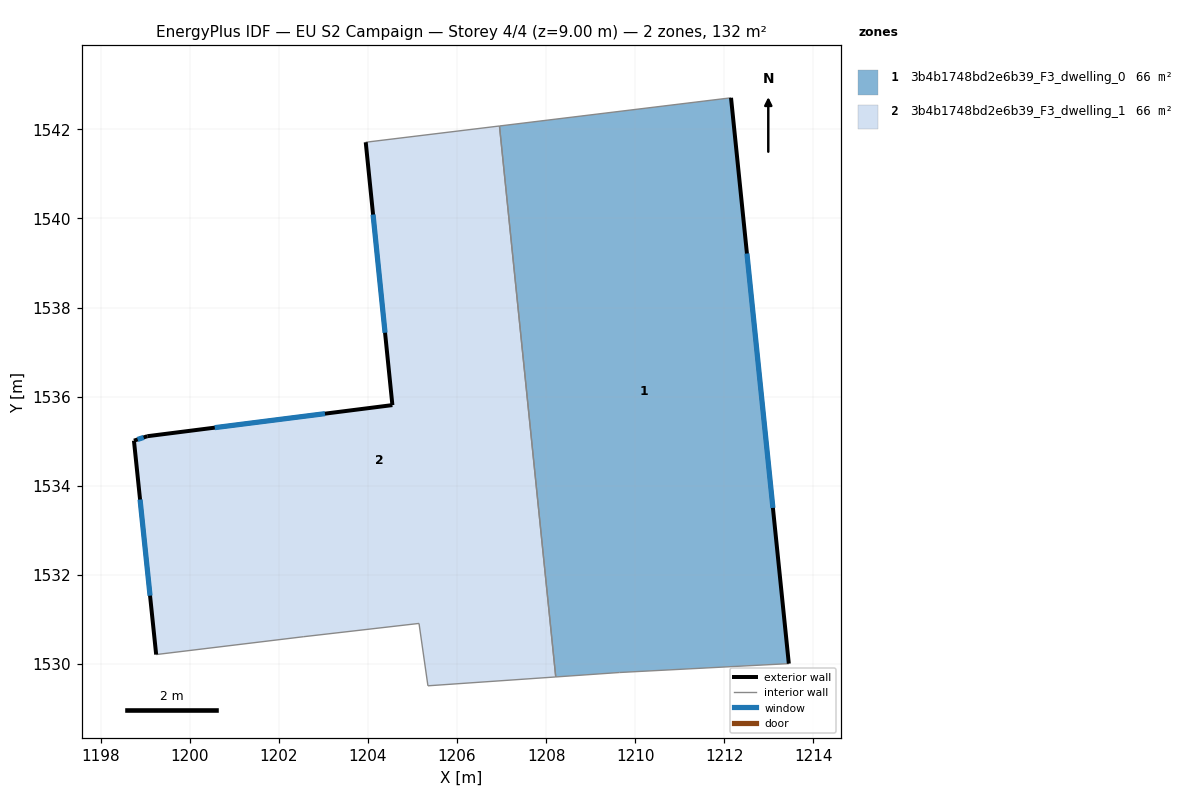
=== STOREY PLAN SPEC (per zone: floor XY polygon, exterior-wall plan segments, windows/doors) ===
zone 1: 3b4b1748bd2e6b39_F3_dwelling_0  (66.0 m²)
  floor: (1212.15, 1542.71) (1213.45, 1530.00) (1209.65, 1529.80) (1208.22, 1529.70) (1206.95, 1542.08)
  exterior wall: (1213.45, 1530.00) – (1212.15, 1542.71)  [12.8 m]
    window: (1213.09, 1533.50) – (1212.51, 1539.21)  [7.7 m²]
  interior walls: 4
zone 2: 3b4b1748bd2e6b39_F3_dwelling_1  (66.0 m²)
  floor: (1206.95, 1542.08) (1208.22, 1529.70) (1205.34, 1529.50) (1205.15, 1530.90) (1202.54, 1530.61) (1199.24, 1530.21) (1198.74, 1535.01) (1199.04, 1535.11) (1204.55, 1535.81) (1203.95, 1541.71)
  exterior wall: (1198.74, 1535.01) – (1199.24, 1530.21)  [4.8 m]
    window: (1198.88, 1533.69) – (1199.10, 1531.53)  [2.9 m²]
  exterior wall: (1199.04, 1535.11) – (1198.74, 1535.01)  [0.3 m]
    window: (1198.96, 1535.08) – (1198.82, 1535.04)  [0.2 m²]
  exterior wall: (1204.55, 1535.81) – (1199.04, 1535.11)  [5.5 m]
    window: (1203.03, 1535.62) – (1200.56, 1535.30)  [3.4 m²]
  exterior wall: (1203.95, 1541.71) – (1204.55, 1535.81)  [5.9 m]
    window: (1204.11, 1540.09) – (1204.38, 1537.43)  [3.6 m²]
  interior walls: 6

=== DERIVED (storey summary) ===
Building: EU S2 Campaign
Storey: 4 of 4  (floor level z = 9.00 m)
Storey gross floor area: 132.0 m²
Zones on this storey: 2
  - 3b4b1748bd2e6b39_F3_dwelling_0: floor 66.0 m²; exterior wall 12.8 m (38.3 m²); 1 window(s) 7.7 m²; WWR 20.2%
  - 3b4b1748bd2e6b39_F3_dwelling_1: floor 66.0 m²; exterior wall 16.6 m (49.9 m²); 4 window(s) 10.1 m²; WWR 20.2%
Zone adjacency (shared interzone walls):
  - 3b4b1748bd2e6b39_F3_dwelling_0 ↔ 3b4b1748bd2e6b39_F3_dwelling_1